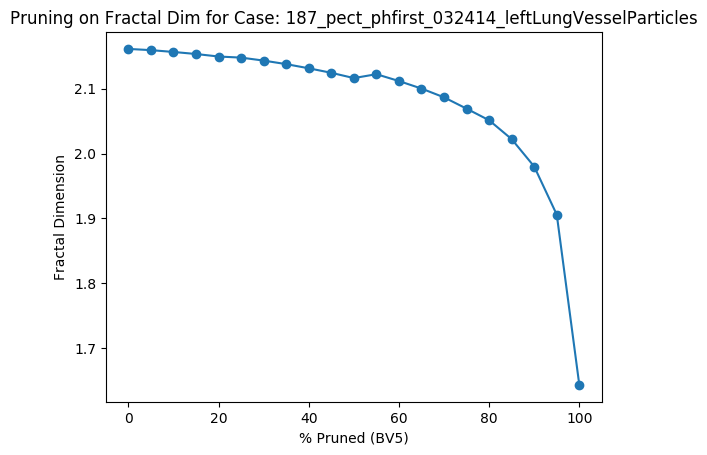

Values plotted in this chart, from the file beside it:
Percent Threshold (BV5), Fractal Dimension
0, 2.161
5, 2.159
10, 2.156
15, 2.153
20, 2.149
25, 2.148
30, 2.143
35, 2.138
40, 2.131
45, 2.124
50, 2.116
55, 2.122
60, 2.112
65, 2.1
70, 2.087
75, 2.069
80, 2.051
85, 2.022
90, 1.98
95, 1.906
100, 1.644
